Dataset: dataset (GitHub, Drak-Aris/ComputerVision_BananaSort). Classes: mure malade, mure sain, tropmure malade, tropmure sain, vert malade, vert sain.

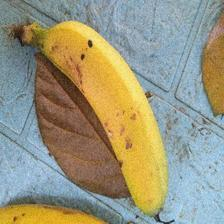
Label: mure sain

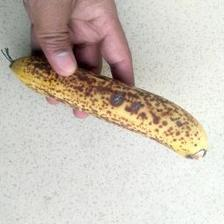
Label: mure malade

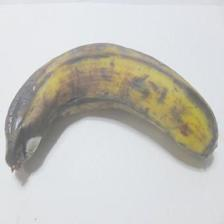
Label: tropmure sain

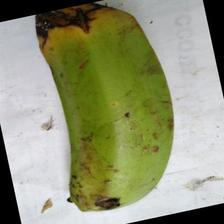
Label: vert malade

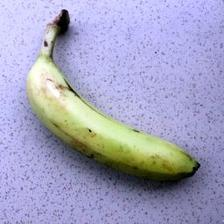
Label: vert sain

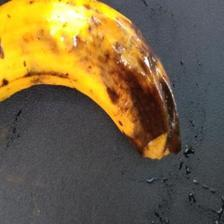
Label: tropmure malade
